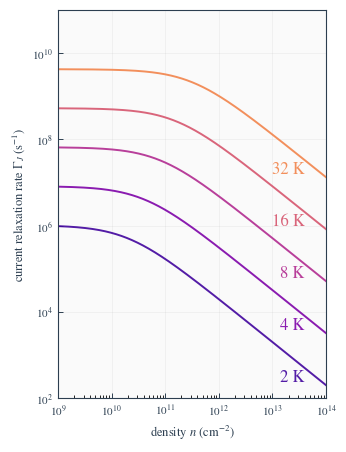

Generate this figure with matplotlib:
import numpy as np
import matplotlib as mpl
import matplotlib.pyplot as plt
from matplotlib.ticker import LogFormatter, LogLocator, FuncFormatter

img_scale = 1.3
mpl.rcParams.update({
    "figure.figsize": (3.4*img_scale, 2.6*img_scale),
    "figure.dpi": 150,
    "savefig.dpi": 300,
    "font.size": 9,
    "font.family": "sans-serif",
    "axes.labelsize": 9,
    "axes.titlesize": 9,
    "legend.fontsize": 7.5,
    "axes.linewidth": 0.8,
    "lines.linewidth": 1.4,
    "xtick.labelsize": 8,
    "ytick.labelsize": 8,
    "xtick.direction": "in",
    "ytick.direction": "in",
    "xtick.major.size": 3.5,
    "ytick.major.size": 3.5,
    "xtick.minor.size": 2.0,
    "ytick.minor.size": 2.0,
    "xtick.major.width": 0.7,
    "ytick.major.width": 0.7,
    "xtick.minor.width": 0.6,
    "ytick.minor.width": 0.6,
    "axes.grid": True,
    "grid.alpha": 0.15,
    "grid.linewidth": 0.6,
    "grid.linestyle": "-",
    "axes.edgecolor": "#2C3E50",
    "axes.facecolor": "#FFFFFF",
    "figure.facecolor": "#FFFFFF",
    "mathtext.fontset": "stixsans",
})

mpl.rcParams.update({
    "text.usetex": False,
    "font.family": "STIXGeneral",
    "font.size": 12,
    "mathtext.fontset": "stix",
    "axes.unicode_minus": False,
})


hbar = 1.054_571_817e-34
kB   = 1.380_649e-23
eV   = 1.602_176_634e-19

g = 4
vF = 1.0e6
gamma1_eV = 0.39
gamma1 = gamma1_eV * eV

mstar = gamma1 / (2.0 * vF**2)

a = 1
C = 1.0*10

n_min = 1e9
n_max = 1e14
Npts  = 700000

n_cm2 = np.linspace(n_min, n_max, Npts)
n_m2  = n_cm2 * 1e4

eps_F = np.pi * hbar**2 * n_m2 / (g * mstar)
mu = eps_F

def gamma_ee(T, mu):
    x = kB * T
    mu_shifted = mu + x / a
    return (x / hbar) * (x / (x + a * mu_shifted))

def S_col(T, mu):
    x = kB * T
    mu_shifted = mu + x / a
    mu_safe = np.maximum(mu_shifted, 1e-40)
    return C * (x / mu_safe)**2

def Gamma_intra_corrected(T, mu, eps_F):
    x = kB * T
    eps_F_shifted = eps_F + x / a
    eta = 2.0 * eps_F_shifted / gamma1
    return gamma_ee(T, mu) * (eta**2) * S_col(T, mu)

def Gamma_intra_uncorrected(T, mu, eps_F):
    x = kB * T
    eps_F_shifted = eps_F + x / a
    eta = 2.0 * eps_F_shifted / gamma1
    return gamma_ee(T, mu) * (eta**2)

def Gamma_inter(T, mu):
    x = kB * T
    mu_shifted = mu + x / a
    return (x / hbar) * np.exp(-mu_shifted / np.maximum(x, 1e-40))

# temperatures = np.array([20, 30, 40, 50, 70, 90, 110, 140, 170, 200, 250, 300])
temperatures = np.array([20, 30, 40, 50, 70, 90, 110, 140, 170, 200, 250, 300])
temperatures = temperatures/10
temperatures = np.array([2, 4, 8, 16, 32])
INCLUDE_INTERBAND = False

from matplotlib.colors import LogNorm
cmap = plt.get_cmap("plasma")
norm = LogNorm(vmin=temperatures.min(), vmax=temperatures.max())

UNCORRECTED_ALPHA = 0.5
UNCORRECTED_LINEWIDTH = 1.0

def lighten_color(color, factor=0.6):
    if isinstance(color, str):
        color_rgb = np.array(mpl.colors.to_rgb(color))
    else:
        color_array = np.array(color)
        if len(color_array) == 4:
            color_rgb = color_array[:3]
        else:
            color_rgb = color_array
    
    white = np.array([1.0, 1.0, 1.0])
    lightened = color_rgb + (white - color_rgb) * (1 - factor)
    return tuple(lightened)

fig, ax = plt.subplots(figsize=(2.6*img_scale, 3.4*img_scale))
ax.set_facecolor("#FAFAFA")

y_min = np.inf
y_max = -np.inf

for T in temperatures:
    norm_val = np.clip(norm(T), 0, 1)
    color_val = 0.1 + norm_val * 0.6
    color = cmap(color_val)

    Gintra_c = Gamma_intra_corrected(T, mu, eps_F)
    Gintra_u = Gamma_intra_uncorrected(T, mu, eps_F)

    if INCLUDE_INTERBAND:
        Gtot_c = Gintra_c + Gamma_inter(T, mu)
        Gtot_u = Gintra_u + Gamma_inter(T, mu)
    else:
        Gtot_c = Gintra_c
        Gtot_u = Gintra_u

    y_min = min(y_min, np.nanmin(Gtot_c))
    y_max = max(y_max, np.nanmax(Gtot_c))

    ax.loglog(n_cm2, Gtot_c, color=color, linewidth=1.4, alpha=0.9)
    
    x_label = n_max*0.4
    y_label = Gtot_c[-1]*1.5
    ax.text(x_label, y_label, f'{T} K', color=color, fontsize=12, 
            ha='right', va='center', alpha=0.9)

    light_color = lighten_color(color, factor=0.5)
    # ax.loglog(n_cm2, Gtot_u, color=light_color, 
    #             ls="--", alpha=UNCORRECTED_ALPHA, linewidth=UNCORRECTED_LINEWIDTH)

x_min = n_min
x_max = n_max

ax.set_xlim(x_min, x_max)
# ax.set_ylim(y_min, y_max)
ax.set_ylim(100, 1e11)

ax.set_xlabel(r"density $n$ (cm$^{-2}$)", color="#2C3E50")
ax.set_ylabel(r"current relaxation rate $\Gamma_J$ (s$^{-1}$)", color="#2C3E50")

ax.minorticks_on()

def format_power_of_10(x, pos):
    if x <= 0:
        return ''
    exp = int(np.log10(x))
    return r'$10^{' + str(exp) + r'}$'

ax.xaxis.set_major_formatter(FuncFormatter(format_power_of_10))
ax.yaxis.set_major_formatter(FuncFormatter(format_power_of_10))
ax.xaxis.set_minor_formatter(LogFormatter(minor_thresholds=(2, 0.4)))
ax.yaxis.set_minor_formatter(LogFormatter(minor_thresholds=(2, 0.4)))

ax.tick_params(colors="#2C3E50")

fig.tight_layout(pad=0.4)

fig.savefig("GammaJ_vs_n_BLG_PRB.svg", dpi=300)
fig.savefig("GammaJ_vs_n_BLG_PRB.png", dpi=300)

plt.show()
